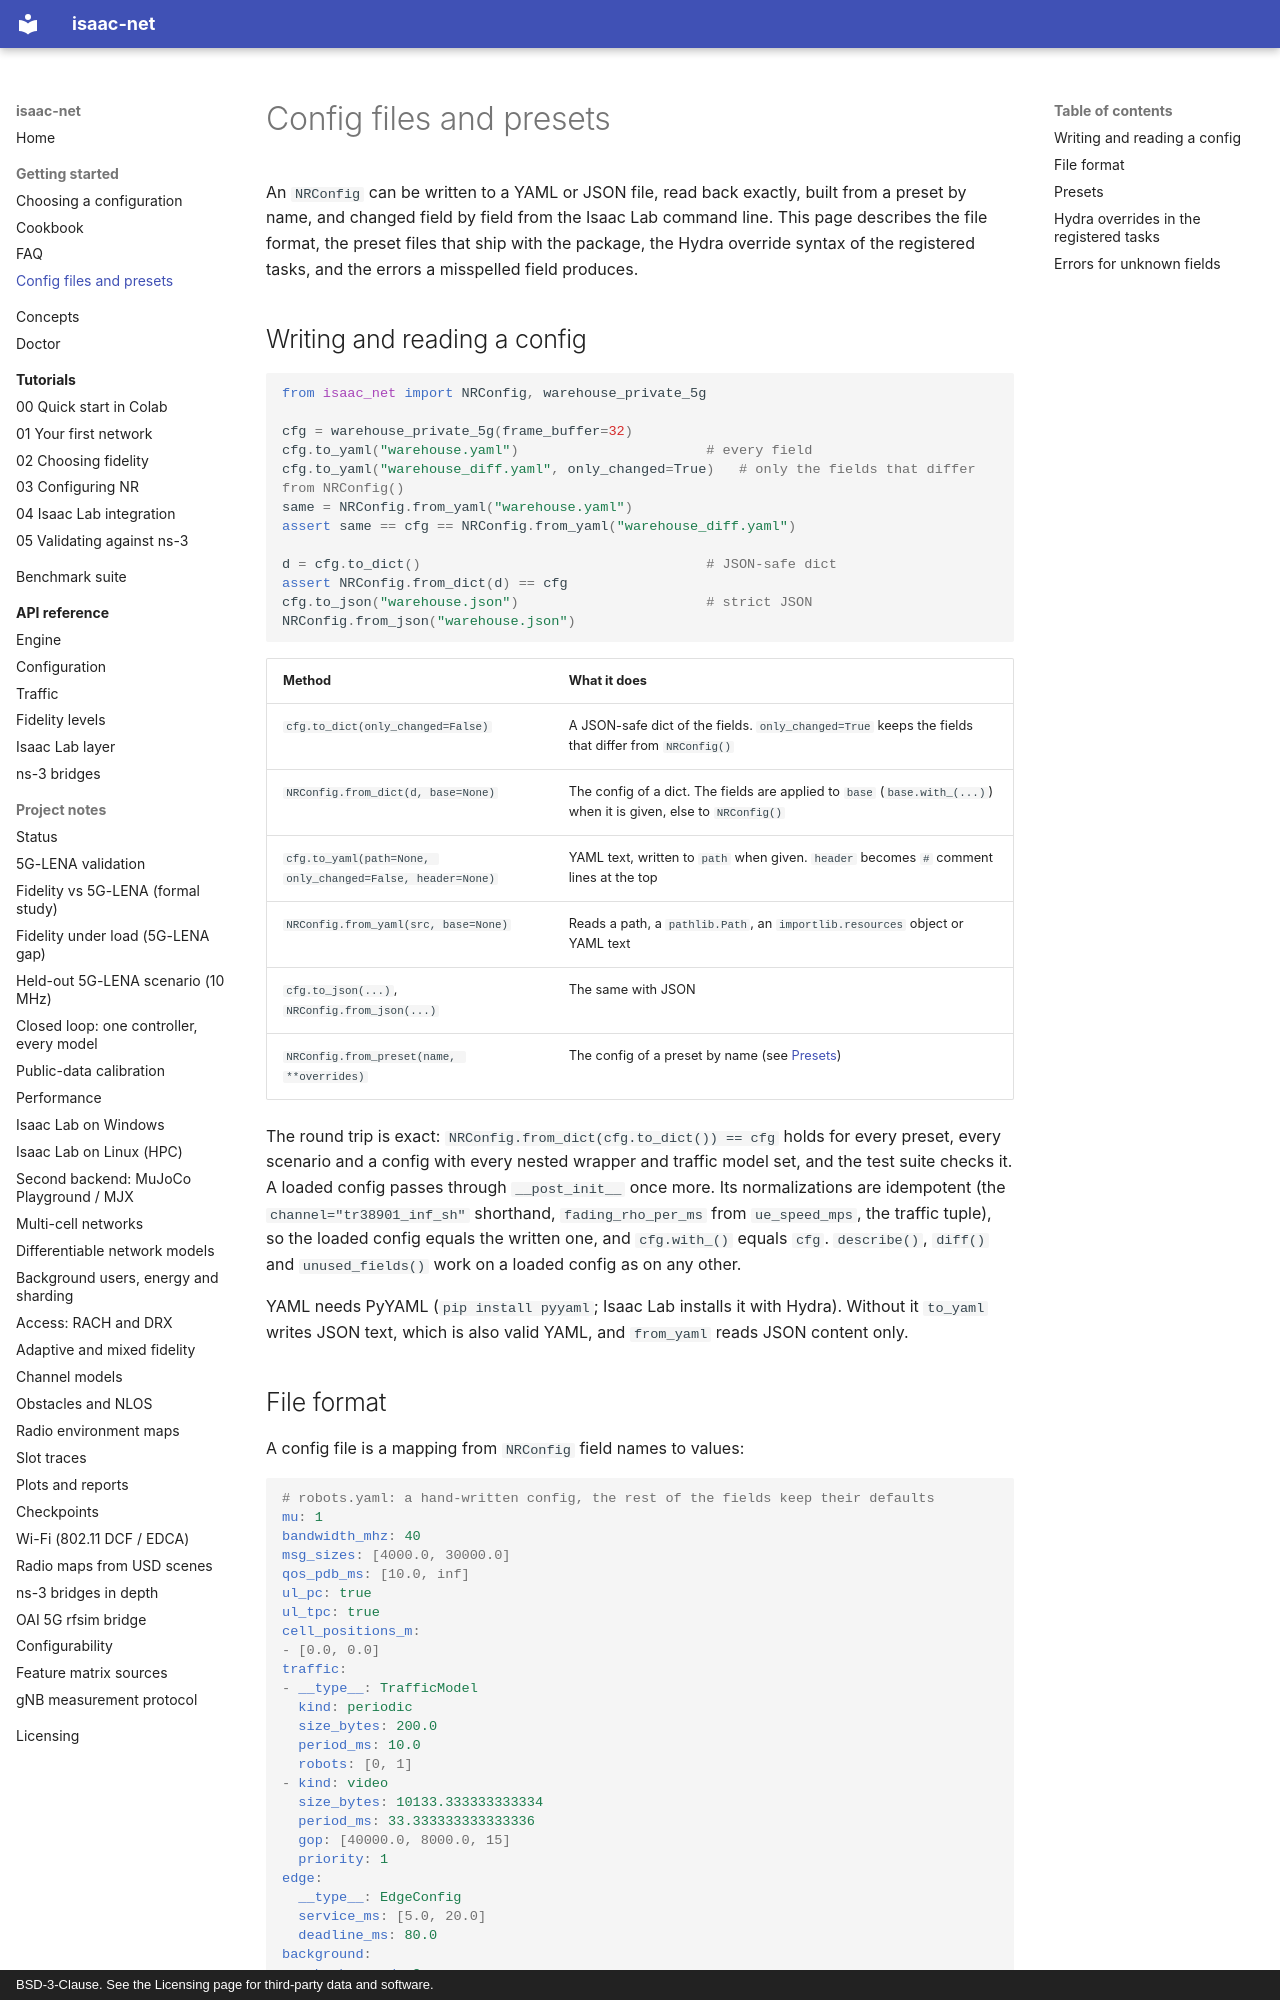

repository: ZzZTripleZzZ/isaac-net · page: config-files/index.html · generator: mkdocs · copyright: BSD-3-Clause. See the Licensing page for third-party data and software.

# Config files and presets

An `NRConfig` can be written to a YAML or JSON file, read back exactly, built from a preset by name, and changed field by field from the Isaac Lab command line. This page describes the file format, the preset files that ship with the package, the Hydra override syntax of the registered tasks, and the errors a misspelled field produces.

## Writing and reading a config

```python
from isaac_net import NRConfig, warehouse_private_5g

cfg = warehouse_private_5g(frame_buffer=32)
cfg.to_yaml("warehouse.yaml")                       # every field
cfg.to_yaml("warehouse_diff.yaml", only_changed=True)   # only the fields that differ from NRConfig()
same = NRConfig.from_yaml("warehouse.yaml")
assert same == cfg == NRConfig.from_yaml("warehouse_diff.yaml")

d = cfg.to_dict()                                   # JSON-safe dict
assert NRConfig.from_dict(d) == cfg
cfg.to_json("warehouse.json")                       # strict JSON
NRConfig.from_json("warehouse.json")
```

| Method | What it does |
|:---|:---|
| `cfg.to_dict(only_changed=False)` | A JSON-safe dict of the fields. `only_changed=True` keeps the fields that differ from `NRConfig()` |
| `NRConfig.from_dict(d, base=None)` | The config of a dict. The fields are applied to `base` (`base.with_(...)`) when it is given, else to `NRConfig()` |
| `cfg.to_yaml(path=None, only_changed=False, header=None)` | YAML text, written to `path` when given. `header` becomes `#` comment lines at the top |
| `NRConfig.from_yaml(src, base=None)` | Reads a path, a `pathlib.Path`, an `importlib.resources` object or YAML text |
| `cfg.to_json(...)`, `NRConfig.from_json(...)` | The same with JSON |
| `NRConfig.from_preset(name, **overrides)` | The config of a preset by name (see [Presets](#presets)) |

The round trip is exact: `NRConfig.from_dict(cfg.to_dict()) == cfg` holds for every preset, every scenario and a config with every nested wrapper and traffic model set, and the test suite checks it. A loaded config passes through `__post_init__` once more. Its normalizations are idempotent (the `channel="tr38901_inf_sh"` shorthand, `fading_rho_per_ms` from `ue_speed_mps`, the traffic tuple), so the loaded config equals the written one, and `cfg.with_()` equals `cfg`. `describe()`, `diff()` and `unused_fields()` work on a loaded config as on any other.

YAML needs PyYAML (`pip install pyyaml`; Isaac Lab installs it with Hydra). Without it `to_yaml` writes JSON text, which is also valid YAML, and `from_yaml` reads JSON content only.
